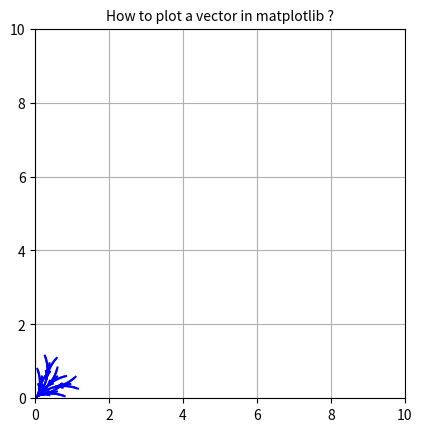

The script that saved this image:
import matplotlib.pyplot as plt
import numpy as np
import math

fig, ax = plt.subplots()

def plot_curve(Xi,Yi,Thetai,UL,UR):
    t = 0
    r = 0.038
    L = 0.354
    dt = 0.1
    Xn=Xi
    Yn=Yi
    Thetan = 3.14 * Thetai / 180

# Xi, Yi,Thetai: Input point's coordinates
# Xs, Ys: Start point coordinates for plot function
# Xn, Yn, Thetan: End point coordintes

    while t<1:
        t = t + dt
        Xs = Xn
        Ys = Yn
        Xn += r * (UL + UR) * math.cos(Thetan) * dt
        Yn += r * (UL + UR) * math.sin(Thetan) * dt
        Thetan += (r / L) * (UR - UL) * dt
        plt.plot([Xs, Xn], [Ys, Yn], color="blue")

    Thetan = 180 * (Thetan) / 3.14
    return Xn, Yn, Thetan
    

actions=[[5,5],[5,0],[0,5],[5,10],[10,5]]
        
for action in actions:
   X1= plot_curve(0,0,45, action[0],action[1]) # (0,0,45) hypothetical start configuration
   for action in actions:
        X2=plot_curve(X1[0],X1[1],X1[2], action[0],action[1])

plt.grid()

ax.set_aspect('equal')

plt.xlim(0,10)
plt.ylim(0,10)

plt.title('How to plot a vector in matplotlib ?',fontsize=10)

plt.show()
plt.close()
    
